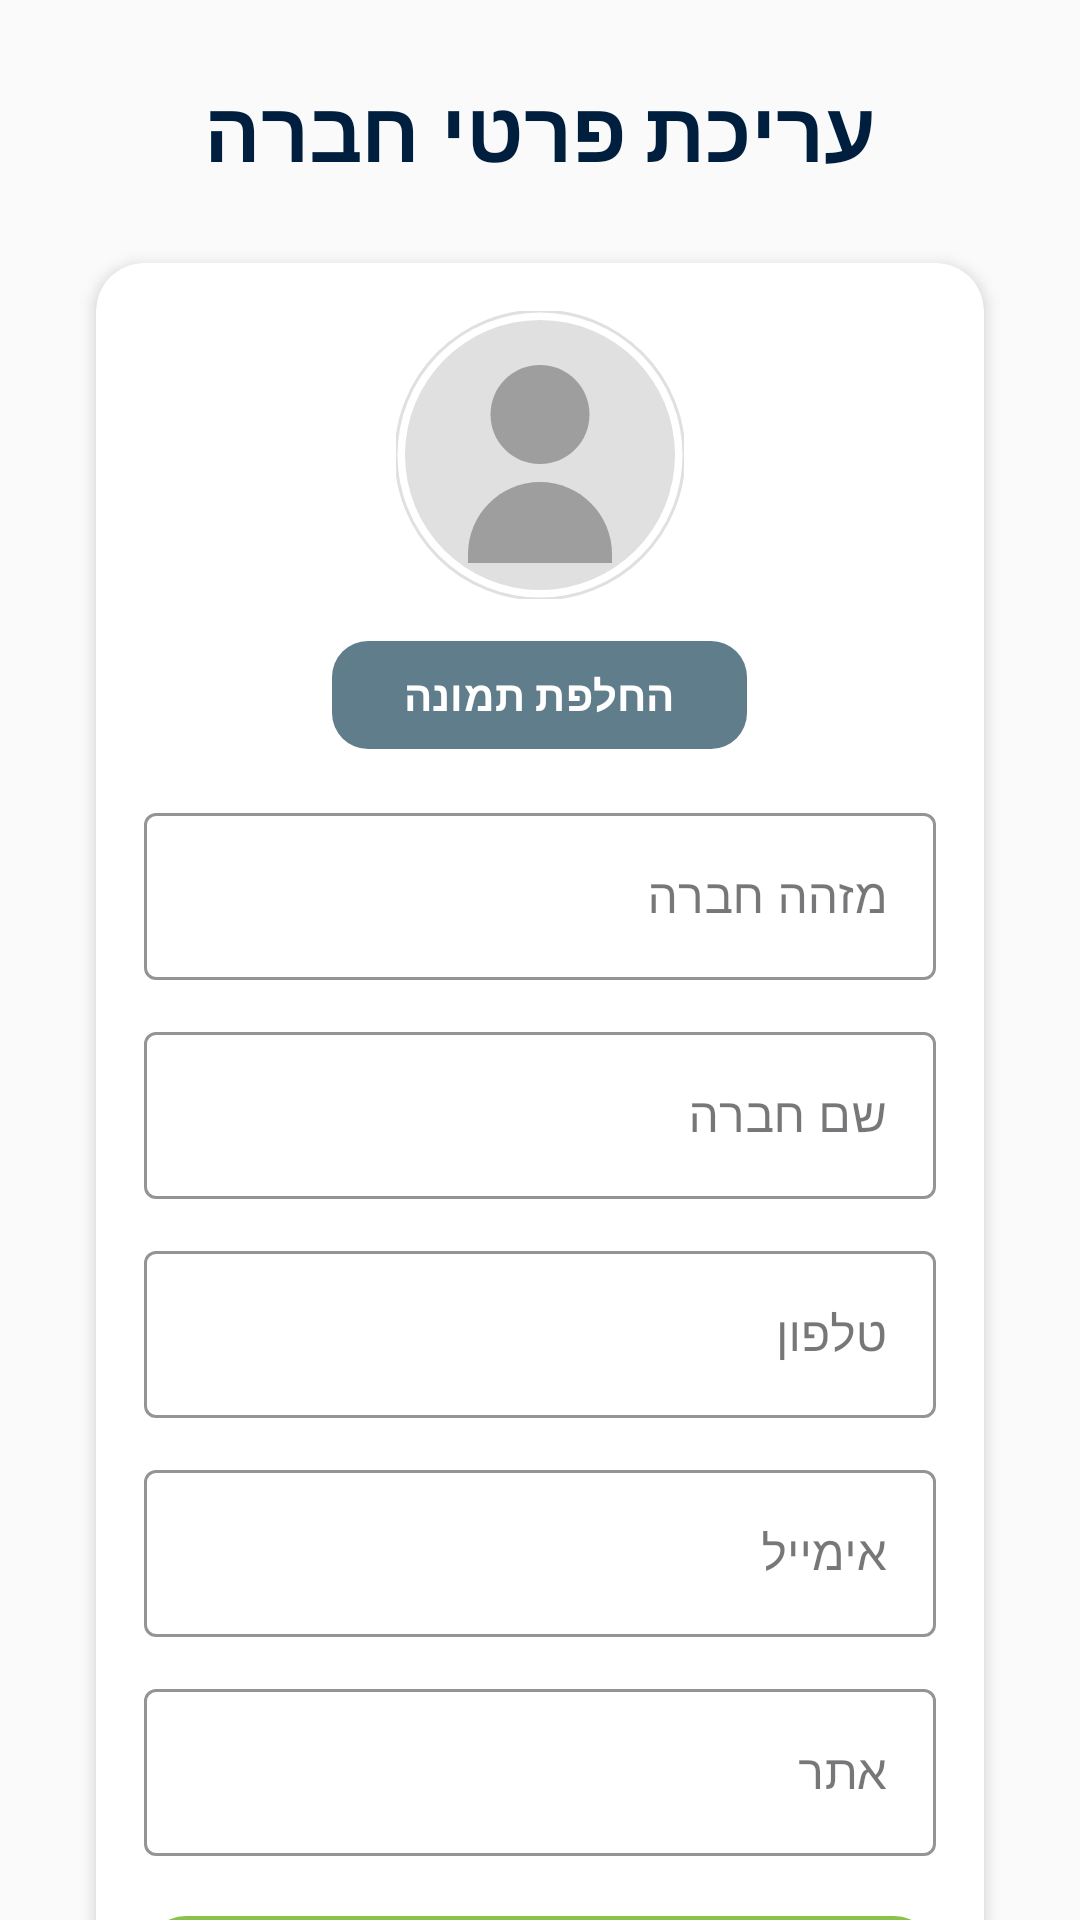

Write the Android layout XML for this screen, with the resource values it uses.
<!-- AndroidManifest.xml: application theme Theme.Drive_Kit -->
<!-- res/layout/insurance_company_edit_profile_activity.xml -->
<?xml version="1.0" encoding="utf-8"?>
<androidx.constraintlayout.widget.ConstraintLayout
    xmlns:android="http://schemas.android.com/apk/res/android"
    xmlns:app="http://schemas.android.com/apk/res-auto"
    android:id="@+id/editCompanyRoot"
    android:layout_width="match_parent"
    android:layout_height="match_parent"
    android:background="#FAFAFA"
    android:layoutDirection="rtl"
    android:textDirection="rtl">

    <androidx.core.widget.NestedScrollView
        android:id="@+id/editCompanyScroll"
        android:layout_width="0dp"
        android:layout_height="0dp"
        android:fillViewport="true"
        android:clipToPadding="false"
        android:paddingStart="24dp"
        android:paddingEnd="24dp"
        android:paddingTop="16dp"
        android:paddingBottom="24dp"
        app:layout_constraintTop_toTopOf="parent"
        app:layout_constraintBottom_toBottomOf="parent"
        app:layout_constraintStart_toStartOf="parent"
        app:layout_constraintEnd_toEndOf="parent">

        <LinearLayout
            android:layout_width="match_parent"
            android:layout_height="wrap_content"
            android:orientation="vertical">

            <TextView
                android:id="@+id/editCompanyTitle"
                android:layout_width="match_parent"
                android:layout_height="wrap_content"
                android:text="עריכת פרטי חברה"
                android:textColor="#001F3F"
                android:textSize="28sp"
                android:textStyle="bold"
                android:gravity="center"
                android:layout_marginTop="8dp"
                android:layout_marginBottom="16dp"/>

            <androidx.cardview.widget.CardView
                android:id="@+id/editCompanyCard"
                android:layout_width="match_parent"
                android:layout_height="wrap_content"
                app:cardCornerRadius="16dp"
                app:cardElevation="3dp"
                app:cardBackgroundColor="@android:color/white"
                android:layout_marginBottom="16dp"
                app:cardUseCompatPadding="true">



                <LinearLayout
                    android:layout_width="match_parent"
                    android:layout_height="wrap_content"
                    android:orientation="vertical"
                    android:padding="16dp"
                    android:layoutDirection="rtl"
                    android:textDirection="rtl">

                    <com.google.android.material.imageview.ShapeableImageView
                        android:id="@+id/editCompanyLogo"
                        android:layout_width="96dp"
                        android:layout_height="96dp"
                        android:layout_gravity="center_horizontal"
                        android:layout_marginBottom="10dp"
                        android:src="@drawable/ic_profile_placeholder"
                        android:scaleType="centerCrop"
                        app:shapeAppearanceOverlay="@style/ShapeAppearanceOverlay.App.Circle"
                        app:strokeWidth="1dp"
                        app:strokeColor="#E0E0E0" />

                    <com.google.android.material.button.MaterialButton
                        android:id="@+id/btnChangeLogo"
                        android:layout_width="wrap_content"
                        android:layout_height="44dp"
                        android:layout_gravity="center_horizontal"
                        android:text="החלפת תמונה"
                        android:textAllCaps="false"
                        android:textStyle="bold"
                        android:textColor="@android:color/white"
                        app:cornerRadius="12dp"
                        app:backgroundTint="#607D8B"
                        android:layout_marginBottom="12dp"/>

                    
                    <com.google.android.material.textfield.TextInputLayout
                        style="@style/Widget.MaterialComponents.TextInputLayout.OutlinedBox"
                        android:layout_width="match_parent"
                        android:layout_height="wrap_content"
                        android:hint="מזהה חברה"
                        app:boxBackgroundColor="@android:color/white"
                        app:boxStrokeColor="#8BC34A"
                        app:hintTextColor="#001F3F">

                        <com.google.android.material.textfield.TextInputEditText
                            android:id="@+id/editCompanyId"
                            android:layout_width="match_parent"
                            android:layout_height="wrap_content"
                            android:enabled="false"
                            android:textColor="#212121"/>
                    </com.google.android.material.textfield.TextInputLayout>

                    
                    <com.google.android.material.textfield.TextInputLayout
                        style="@style/Widget.MaterialComponents.TextInputLayout.OutlinedBox"
                        android:layout_width="match_parent"
                        android:layout_height="wrap_content"
                        android:layout_marginTop="12dp"
                        android:hint="שם חברה"
                        app:boxBackgroundColor="@android:color/white"
                        app:boxStrokeColor="#8BC34A"
                        app:hintTextColor="#001F3F">

                        <com.google.android.material.textfield.TextInputEditText
                            android:id="@+id/editCompanyName"
                            android:layout_width="match_parent"
                            android:layout_height="wrap_content"
                            android:textColor="#212121"/>
                    </com.google.android.material.textfield.TextInputLayout>

                    
                    <com.google.android.material.textfield.TextInputLayout
                        style="@style/Widget.MaterialComponents.TextInputLayout.OutlinedBox"
                        android:layout_width="match_parent"
                        android:layout_height="wrap_content"
                        android:layout_marginTop="12dp"
                        android:hint="טלפון"
                        app:boxBackgroundColor="@android:color/white"
                        app:boxStrokeColor="#8BC34A"
                        app:hintTextColor="#001F3F">

                        <com.google.android.material.textfield.TextInputEditText
                            android:id="@+id/editCompanyPhone"
                            android:layout_width="match_parent"
                            android:layout_height="wrap_content"
                            android:inputType="phone"
                            android:textColor="#212121"/>
                    </com.google.android.material.textfield.TextInputLayout>

                    
                    <com.google.android.material.textfield.TextInputLayout
                        style="@style/Widget.MaterialComponents.TextInputLayout.OutlinedBox"
                        android:layout_width="match_parent"
                        android:layout_height="wrap_content"
                        android:layout_marginTop="12dp"
                        android:hint="אימייל"
                        app:boxBackgroundColor="@android:color/white"
                        app:boxStrokeColor="#8BC34A"
                        app:hintTextColor="#001F3F">

                        <com.google.android.material.textfield.TextInputEditText
                            android:id="@+id/editCompanyEmail"
                            android:layout_width="match_parent"
                            android:layout_height="wrap_content"
                            android:inputType="textEmailAddress"
                            android:textColor="#212121"/>
                    </com.google.android.material.textfield.TextInputLayout>

                    
                    <com.google.android.material.textfield.TextInputLayout
                        style="@style/Widget.MaterialComponents.TextInputLayout.OutlinedBox"
                        android:layout_width="match_parent"
                        android:layout_height="wrap_content"
                        android:layout_marginTop="12dp"
                        android:hint="אתר"
                        app:boxBackgroundColor="@android:color/white"
                        app:boxStrokeColor="#8BC34A"
                        app:hintTextColor="#001F3F">

                        <com.google.android.material.textfield.TextInputEditText
                            android:id="@+id/editCompanyWebsite"
                            android:layout_width="match_parent"
                            android:layout_height="wrap_content"
                            android:inputType="textUri"
                            android:textColor="#212121"/>
                    </com.google.android.material.textfield.TextInputLayout>

                    <com.google.android.material.button.MaterialButton
                        android:id="@+id/btnSaveCompany"
                        android:layout_width="match_parent"
                        android:layout_height="52dp"
                        android:layout_marginTop="16dp"
                        android:text="שמירה"
                        android:textAllCaps="false"
                        android:textStyle="bold"
                        android:textColor="@android:color/white"
                        app:cornerRadius="14dp"
                        app:backgroundTint="#8BC34A"/>

                </LinearLayout>
            </androidx.cardview.widget.CardView>

        </LinearLayout>
    </androidx.core.widget.NestedScrollView>

    
    <ProgressBar
        android:id="@+id/editCompanyLoading"
        android:layout_width="48dp"
        android:layout_height="48dp"
        android:visibility="gone"
        app:layout_constraintTop_toTopOf="parent"
        app:layout_constraintBottom_toBottomOf="parent"
        app:layout_constraintStart_toStartOf="parent"
        app:layout_constraintEnd_toEndOf="parent"/>

</androidx.constraintlayout.widget.ConstraintLayout>
<!-- resources referenced by this layout -->
<resources>
  <!-- drawable ic_profile_placeholder (drawable) -->
  <vector xmlns:android="http://schemas.android.com/apk/res/android"
      android:width="64dp"
      android:height="64dp"
      android:viewportWidth="64"
      android:viewportHeight="64">
  
      
      <path
          android:fillColor="#E0E0E0"
          android:pathData="M32,32m-30,0a30,30 0,1 1,60 0a30,30 0,1 1,-60 0"/>
  
      
      <path
          android:fillColor="#9E9E9E"
          android:pathData="M32,34c6.1,0 11,-4.9 11,-11S38.1,12 32,12s-11,4.9 -11,11 4.9,11 11,11z"/>
  
      
      <path
          android:fillColor="#9E9E9E"
          android:pathData="M16,54c0,-8.8 7.2,-16 16,-16s16,7.2 16,16v2H16v-2z"/>
  </vector>
  <style name="ShapeAppearanceOverlay.App.Circle">
          <item name="cornerFamily">rounded</item>
          <item name="cornerSize">50%</item>
      </style>
  <style name="Theme.Drive_Kit" parent="Base.Theme.Drive_Kit" />
  <style name="Base.Theme.Drive_Kit" parent="Theme.Material3.DayNight.NoActionBar">
          
          
          <item name="colorPrimary">@color/gray</item>
      </style>
  <color name="gray">#757575</color>
</resources>
